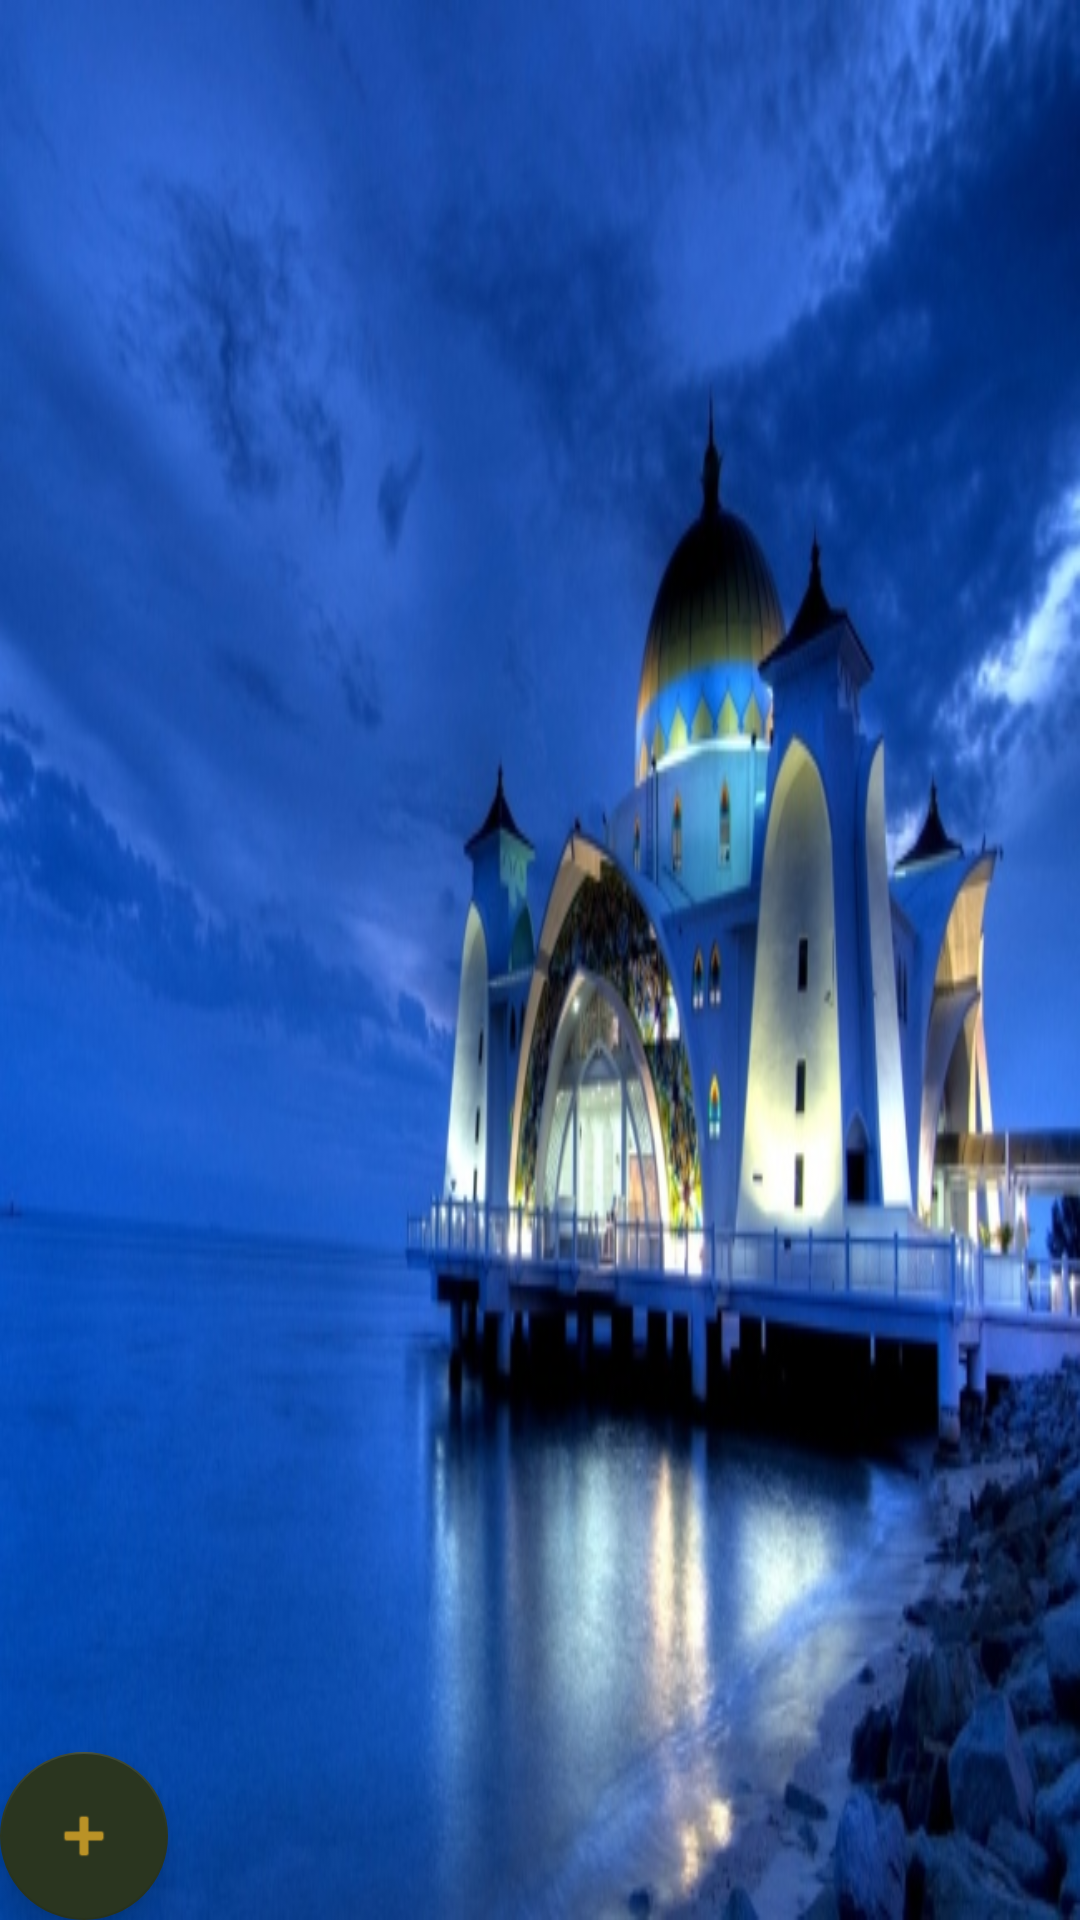

The Android layout XML behind this screen, and the referenced resources:
<!-- AndroidManifest.xml: application theme AppTheme -->
<!-- res/layout/fragment_students.xml -->
<RelativeLayout xmlns:android="http://schemas.android.com/apk/res/android"
    xmlns:app="http://schemas.android.com/apk/res-auto"
    xmlns:tools="http://schemas.android.com/tools"
    android:layout_width="match_parent"
    android:layout_height="match_parent"
    android:id="@+id/listStudents"
    android:background="@drawable/mmm"
    tools:context="com.app.mark.marks1.fragments.StudentsFragment">

    

<android.support.design.widget.FloatingActionButton
    android:id="@+id/add"
    android:layout_width="wrap_content"
    android:layout_height="wrap_content"
    android:src="@android:drawable/ic_input_add"
    android:tint="@color/dandan"
    app:backgroundTint="@color/dan"
    app:fabSize="normal"
    android:layout_alignParentBottom="true"
    android:layout_alignParentStart="true" />

    <android.support.v7.widget.RecyclerView
        android:layout_width="match_parent"
        android:layout_height="match_parent"
        android:id="@+id/recyclerview"
        android:scrollbars="none|vertical"></android.support.v7.widget.RecyclerView>
</RelativeLayout>
<!-- resources referenced by this layout -->
<resources>
  <color name="dan">#FF2A351F</color>
  <color name="dandan">#ba9226</color>
  <!-- drawable mmm: jpg bitmap (drawable, 94770 bytes) -->
  <style name="AppTheme" parent="Theme.AppCompat.Light.DarkActionBar">
          
          <item name="colorPrimary">@color/dan</item>
          <item name="colorPrimaryDark">@color/foreground_material_light</item>
          <item name="colorAccent">@color/dandan</item>
  
      </style>
</resources>
